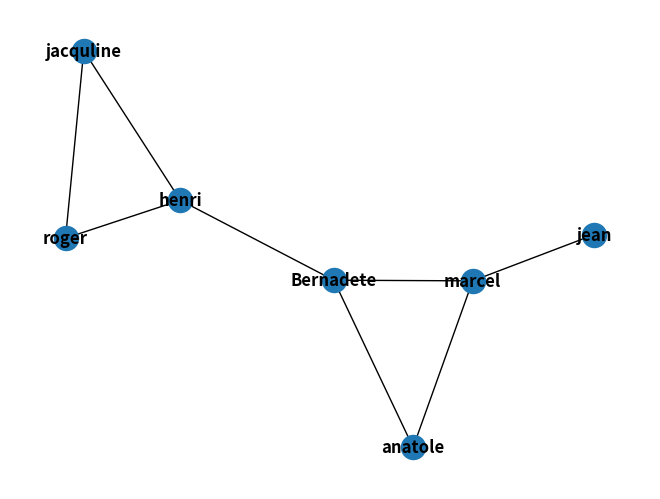

Here is the Python script that generated this plot:
import matplotlib.pyplot as plt
import networkx as nx
l=[("henri","jacquline"),("henri","roger"),("roger","jacquline"),("marcel","Bernadete"),("marcel","jean"),("Bernadete","henri"),("Bernadete","anatole"),("anatole","marcel")]
amis = nx.Graph(l)


def degre_max(g):
    assert isinstance(g,nx.classes.graph.Graph)
    max = 0
    for i in list(g.nodes):
        tmp =g.degree(i)
        if max < tmp:
            max=tmp 
    return max 

def who_with_max_frinds(g):
    deg_max=degre_max(g)
    res=[]
    for i in list(g.nodes):
        if g.degree(i)==deg_max  :
            res.append(i) 
    return res

def friends_of_friends(g,s):
    res=[]
    for i in g.neighbors(s):
            for j in g.neighbors(i):
                if j not in res and j not in g.neighbors(s) and j!=s:
                    res.append(j)
    return res



if __name__=="__main__":
    # les arretes se coisent pas on appelle ca un graphe planaire
    # pour verifier celui avec le plus d amis on verivier celui avec le plus grand degrees
    print("celui avec bcp d amis est "+str(who_with_max_frinds(amis)))

    print()
    print(" les amis des amis de {} sont:\n {} \n".format("marcel",friends_of_friends(amis,"marcel")))
    nx.draw(amis, with_labels=True, font_weight='bold')
    plt.show()
